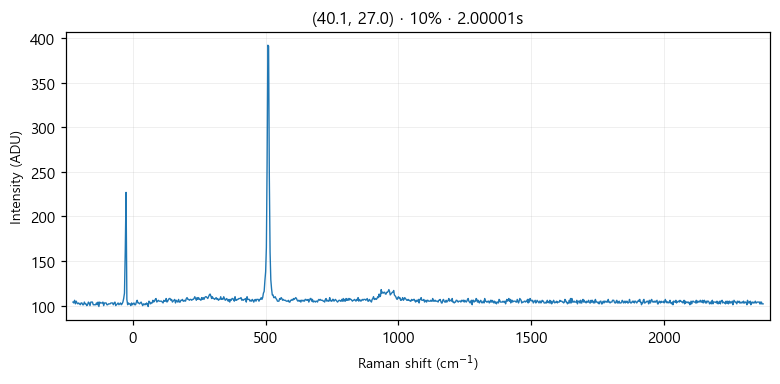

Values plotted in this chart, from the file beside it:
# laser_power_pct, 10
# exposure_time, 2
# laser_nm, 532
# mode, single
pixel_index, raman_shift_cm-1, wavelength_nm, intensity
0, -224.8, 525.7, 104.0
1, -221.8, 525.8, 103.0
2, -218.7, 525.9, 106.0
3, -215.6, 526, 102.0
4, -212.6, 526.1, 105.0
5, -209.5, 526.2, 103.0
6, -206.5, 526.2, 102.0
7, -203.4, 526.3, 103.0
8, -200.3, 526.4, 102.0
9, -197.3, 526.5, 101.0
10, -194.2, 526.6, 103.0
11, -191.2, 526.7, 103.0
12, -188.1, 526.7, 101.0
13, -185.1, 526.8, 101.0
14, -182, 526.9, 104.0
15, -179, 527, 102.0
16, -175.9, 527.1, 102.0
17, -172.9, 527.2, 100.0
18, -169.8, 527.3, 101.0
19, -166.8, 527.3, 104.0
20, -163.7, 527.4, 103.0
21, -160.7, 527.5, 100.0
22, -157.6, 527.6, 104.0
23, -154.6, 527.7, 104.0
24, -151.6, 527.8, 104.0
25, -148.5, 527.9, 101.0
26, -145.5, 527.9, 101.0
27, -142.4, 528, 101.0
28, -139.4, 528.1, 101.0
29, -136.4, 528.2, 103.0
30, -133.3, 528.3, 101.0
31, -130.3, 528.4, 104.0
32, -127.3, 528.4, 99.0
33, -124.3, 528.5, 104.0
34, -121.2, 528.6, 103.0
35, -118.2, 528.7, 103.0
36, -115.2, 528.8, 103.0
37, -112.2, 528.9, 104.0
38, -109.1, 529, 100.0
39, -106.1, 529, 103.0
40, -103.1, 529.1, 103.0
41, -100.1, 529.2, 103.0
42, -97.05, 529.3, 101.0
43, -94.03, 529.4, 101.0
44, -91.01, 529.5, 102.0
45, -88, 529.5, 102.0
46, -84.98, 529.6, 102.0
47, -81.97, 529.7, 103.0
48, -78.96, 529.8, 103.0
49, -75.95, 529.9, 103.0
50, -72.94, 530, 101.0
51, -69.93, 530, 103.0
52, -66.93, 530.1, 104.0
53, -63.92, 530.2, 100.0
54, -60.92, 530.3, 101.0
55, -57.91, 530.4, 102.0
... 968 more rows
